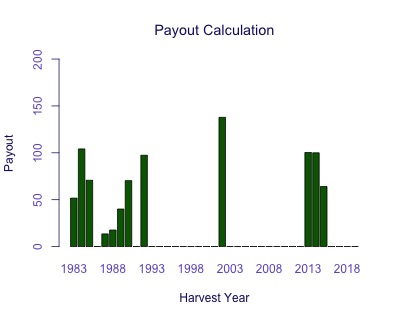

The data file committed next to this chart (first rows):
Harvest Year, Payout
1983, 51.67
1984, 104.1
1985, 70.69
1986, 0
1987, 13.5
1988, 17.64
1989, 40.03
1990, 70.31
1991, 0
1992, 97.39
1993, 0
1994, 0
1995, 0
1996, 0
1997, 0
1998, 0
1999, 0
2000, 0
2001, 0
2002, 137.8
2003, 0
2004, 0
2005, 0
2006, 0
2007, 0
2008, 0
2009, 0
2010, 0
2011, 0
2012, 0
2013, 100.4
2014, 100
2015, 64.02
2016, 0
2017, 0
2018, 0
2019, 0
